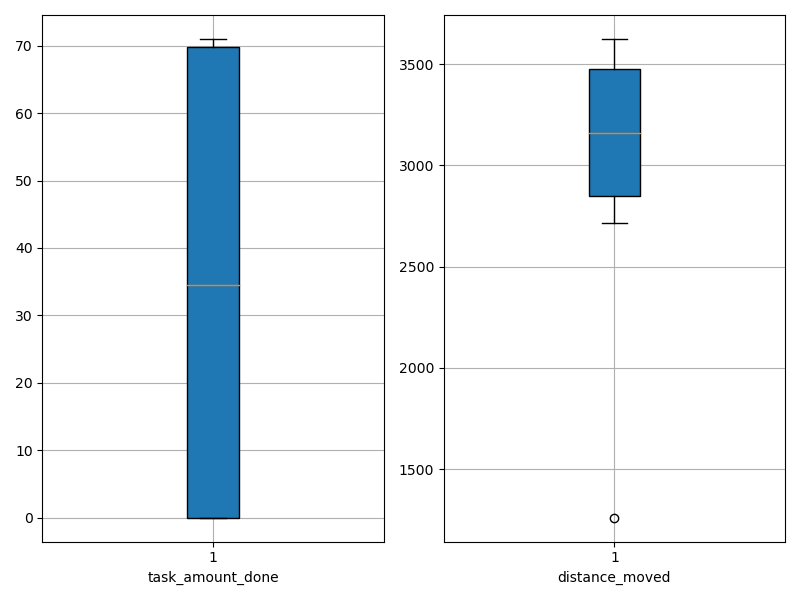

The table this chart was drawn from, first rows:
agent_id, task_amount_done, distance_moved
0, 69.0, 3625
1, 70.0, 3504
2, 71.0, 2715
3, 0.0, 2775
4, 0.0, 3098
5, 71.0, 3425
6, 0.0, 1261
7, 0.0, 3062
8, 0.0, 3219
9, 69.0, 3491
